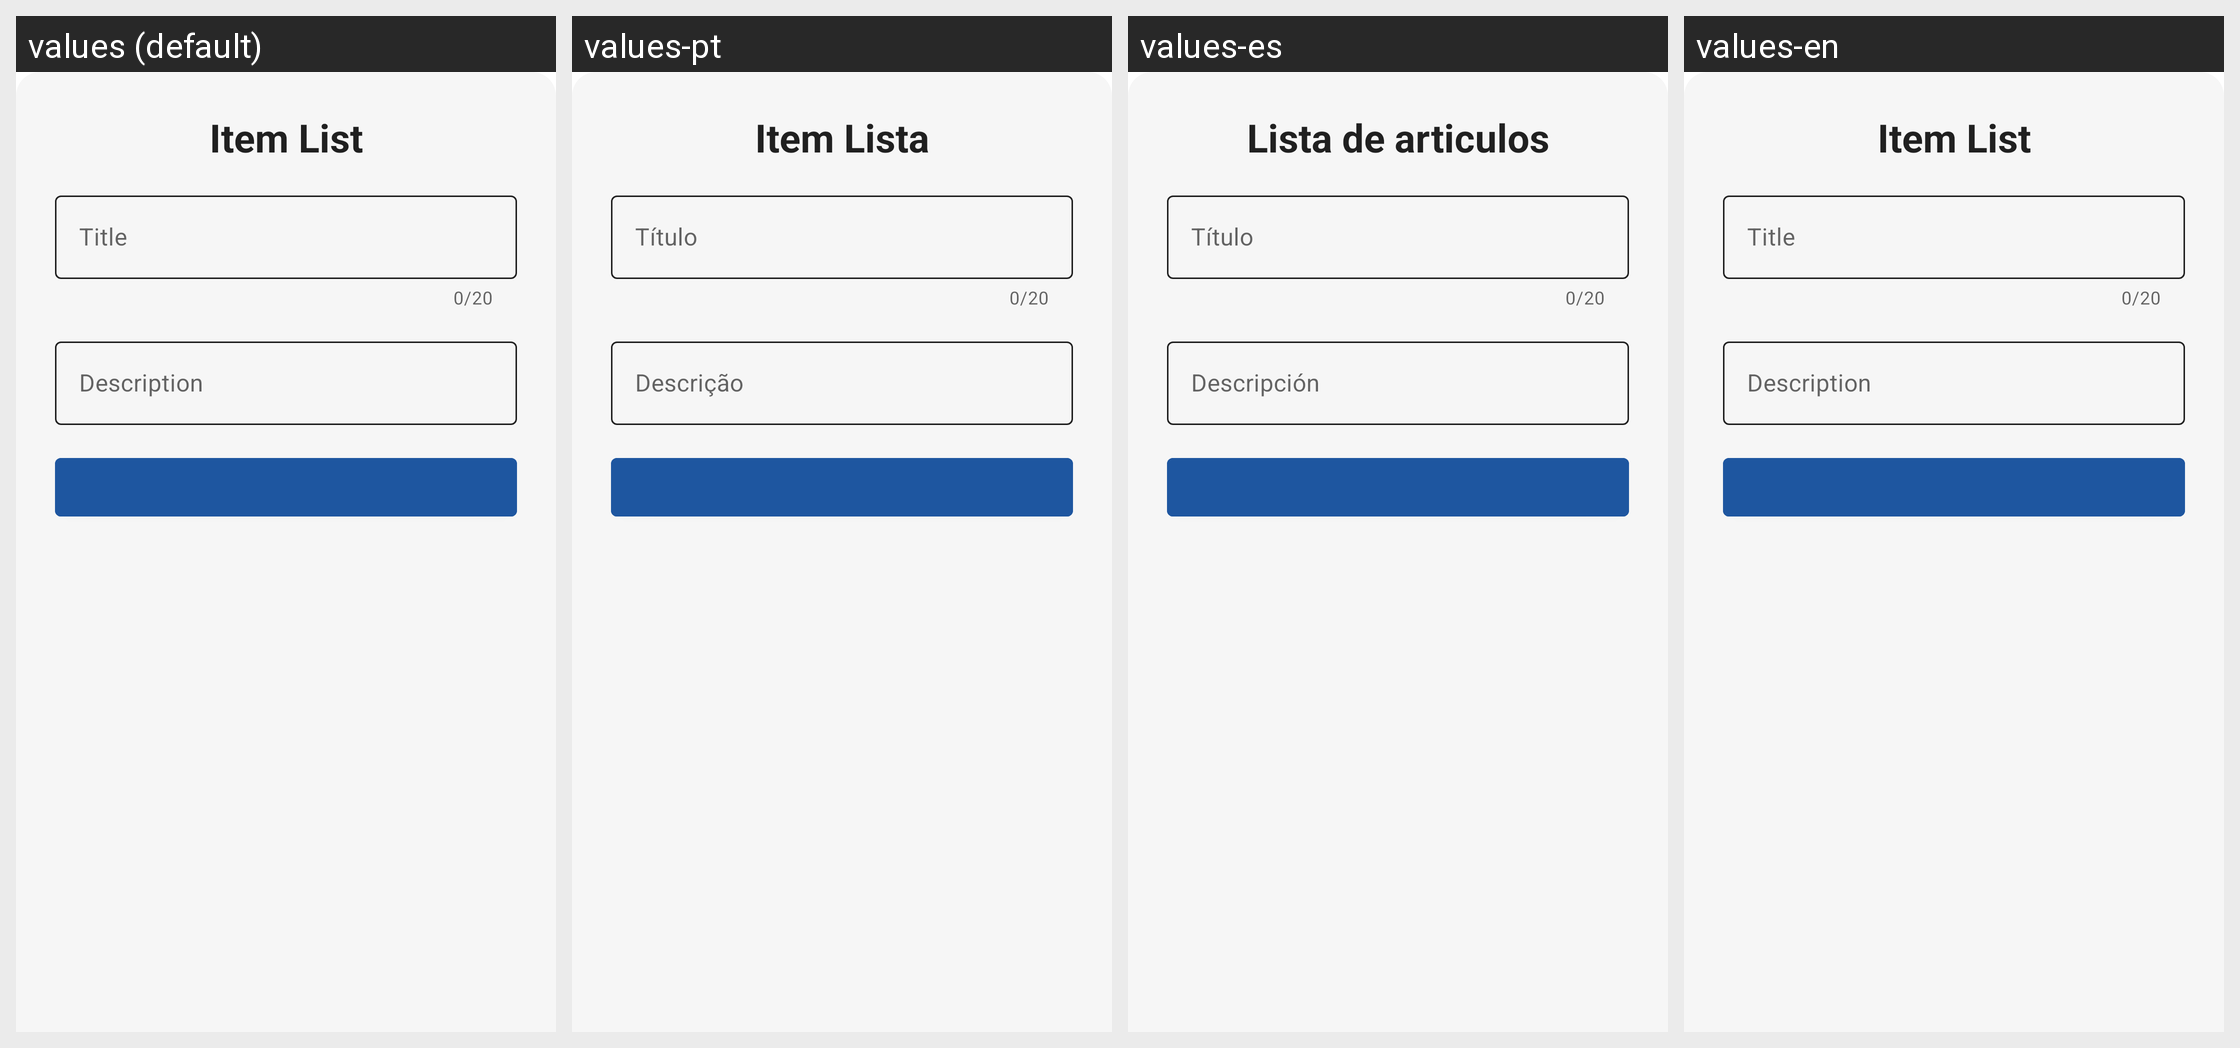

The Android screen above is rendered under several locales of the same app. Produce the string resources it draws, with the default and per-locale values.
Android screen res/layout/custom_edit_text_dialog.xml rendered under 4 locales, left to right: values (default), values-pt, values-es, values-en. Device: Nexus 5 (rendered at 1080×1920; each locale shown at half size, 540×960, under a caption strip naming it); theme AppTheme.
Strings drawn on this screen, with the default value and each locale's value (text and hints the layout hard-codes, and strings that could not be matched under every locale, appear in the picture but are not listed):

Item_List
  values: Item List
  values-pt: Item Lista
  values-es: Lista de articulos
  values-en: Item List

label_title_resume
  values: Title
  values-pt: Título
  values-es: Título
  values-en: Title

label_description_resume
  values: Description
  values-pt: Descrição
  values-es: Descripción
  values-en: Description
